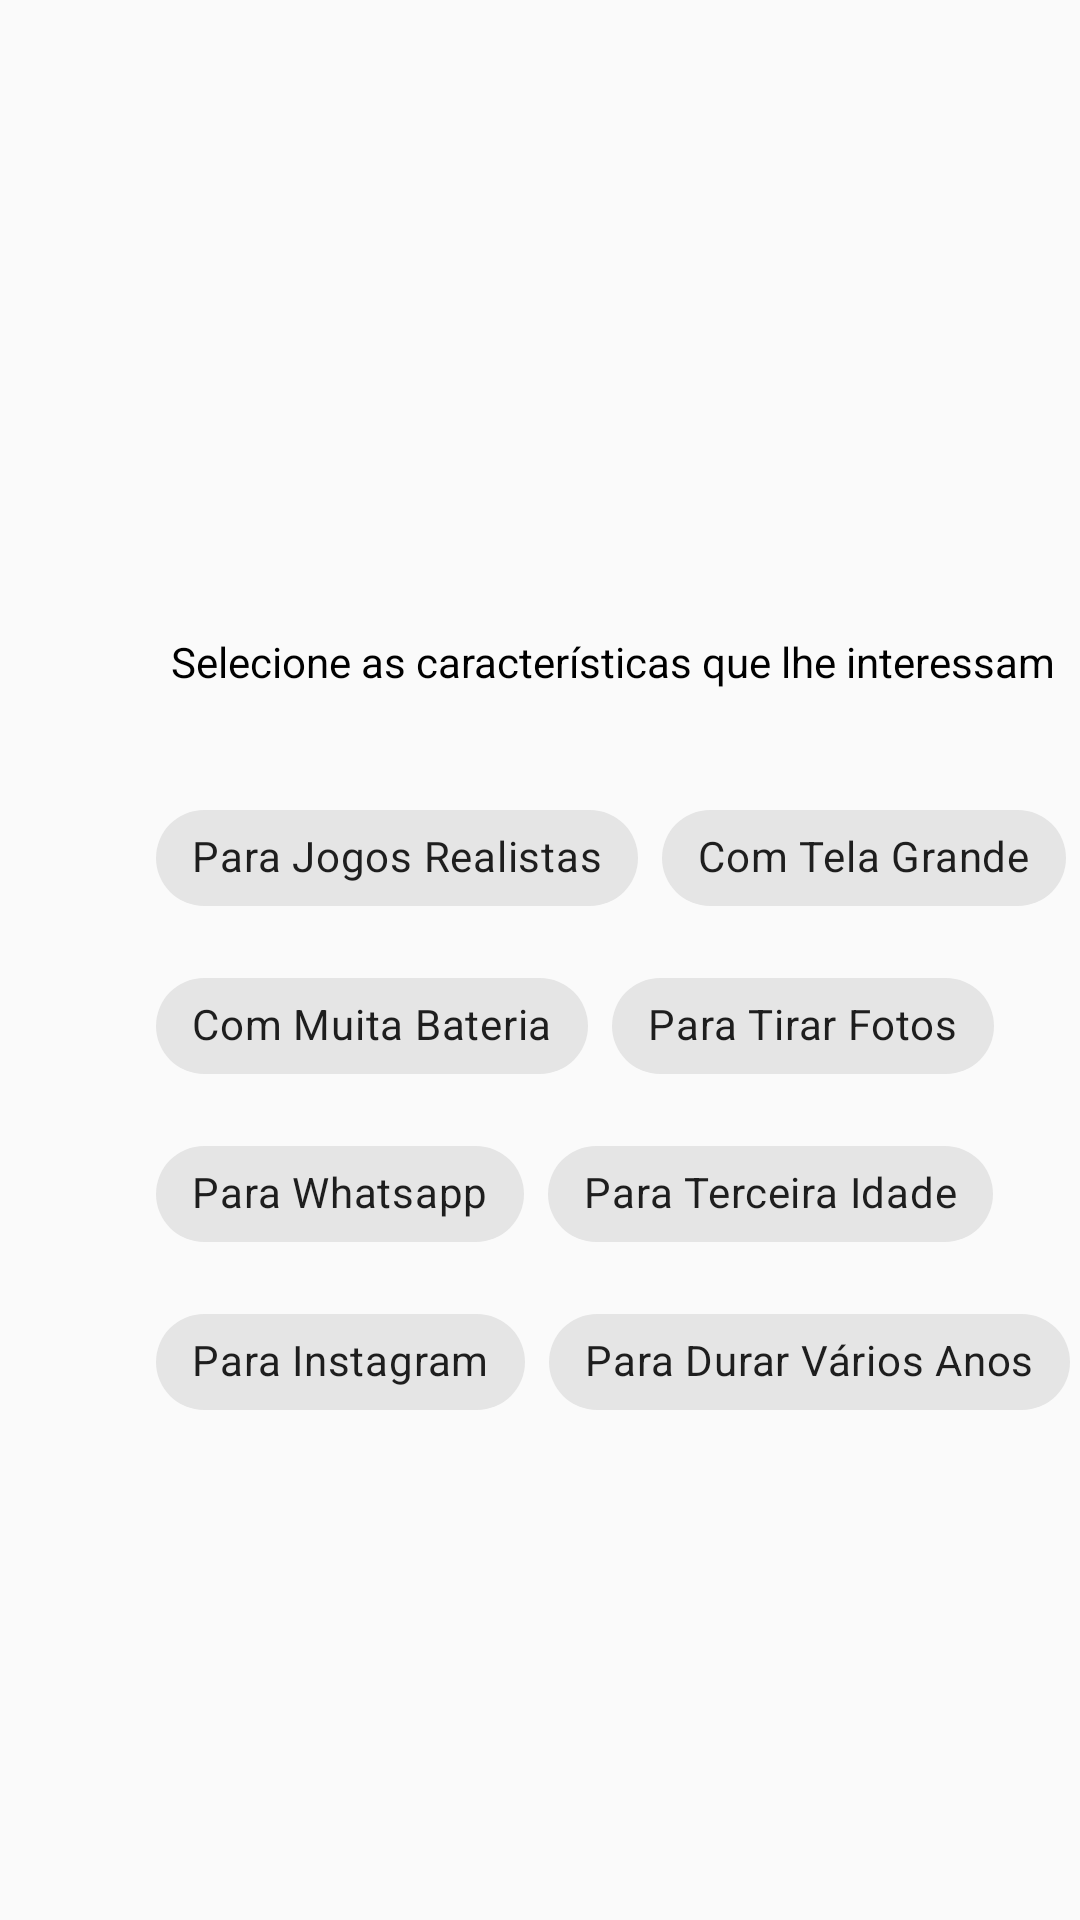

Layout XML and referenced resources for this Android screen:
<!-- AndroidManifest.xml: application theme Theme.Projeto_android23_PegaInfo -->
<!-- res/layout/tela_principal_home_montar_celulares.xml -->
<?xml version="1.0" encoding="utf-8"?>
<ScrollView xmlns:android="http://schemas.android.com/apk/res/android"
    xmlns:app="http://schemas.android.com/apk/res-auto"
    xmlns:tools="http://schemas.android.com/tools"
    android:layout_width="match_parent"
    android:layout_height="match_parent"
    tools:layout_editor_absoluteX="1dp"
    tools:layout_editor_absoluteY="1dp">

    <androidx.constraintlayout.widget.ConstraintLayout
        android:layout_width="match_parent"
        android:layout_height="wrap_content">

        <HorizontalScrollView
            android:id="@+id/scrlv_produtos_Montagem_celulares"
            android:layout_width="wrap_content"
            android:layout_height="168dp"
            android:layout_marginTop="32dp"
            app:layout_constraintStart_toStartOf="parent"
            app:layout_constraintTop_toTopOf="parent">

            <androidx.constraintlayout.widget.ConstraintLayout
                android:id="@+id/scrlLay_produtos_Montagem_celulares"
                android:layout_width="wrap_content"
                android:layout_height="match_parent">

            </androidx.constraintlayout.widget.ConstraintLayout>
        </HorizontalScrollView>

        <TextView
            android:id="@+id/txv_selecione_caracteristicas"
            android:layout_width="wrap_content"
            android:layout_height="19dp"
            android:layout_marginStart="57dp"
            android:layout_marginTop="211dp"
            android:text="@string/selecione_as_caracter_sitcas_que_lhe_interessam"
            android:textColor="@color/tema"
            app:layout_constraintStart_toStartOf="parent"
            app:layout_constraintTop_toTopOf="parent" />

        <com.google.android.material.chip.ChipGroup
            android:layout_width="323dp"
            android:layout_height="wrap_content"
            android:layout_marginStart="52dp"
            android:layout_marginTop="32dp"
            android:theme="@style/Theme.MaterialComponents.Light"
            app:chipSpacing="8dp"
            app:layout_constraintStart_toStartOf="parent"
            app:layout_constraintTop_toBottomOf="@+id/txv_selecione_caracteristicas">

            <com.google.android.material.chip.Chip
                android:id="@+id/chip_celulares_jogar"
                android:layout_width="wrap_content"
                android:layout_height="wrap_content"
                android:text="@string/para_jogos_realistas"
                android:theme="@style/Theme.MaterialComponents.Light" />

            <com.google.android.material.chip.Chip
                android:id="@+id/chip_celulares_tela_grande"
                android:layout_width="wrap_content"
                android:layout_height="wrap_content"
                android:text="@string/com_tela_grande"
                android:theme="@style/Theme.MaterialComponents.Light" />

            <com.google.android.material.chip.Chip
                android:id="@+id/chip_celulares_bateria"
                android:layout_width="wrap_content"
                android:layout_height="wrap_content"
                android:text="@string/com_muita_bateria"
                android:theme="@style/Theme.MaterialComponents.Light" />

            <com.google.android.material.chip.Chip
                android:id="@+id/chip_celulares_fotos"
                android:layout_width="wrap_content"
                android:layout_height="wrap_content"
                android:text="@string/para_tirar_fotos" />

            <com.google.android.material.chip.Chip
                android:id="@+id/chip_celulares_whatsapp"
                android:layout_width="wrap_content"
                android:layout_height="wrap_content"
                android:text="@string/para_whatsapp" />

            <com.google.android.material.chip.Chip
                android:id="@+id/chip_celulares_idoso"
                android:layout_width="wrap_content"
                android:layout_height="wrap_content"
                android:text="@string/para_terceira_idade" />

            <com.google.android.material.chip.Chip
                android:id="@+id/chip_celulares_instagram"
                android:layout_width="wrap_content"
                android:layout_height="wrap_content"
                android:text="@string/para_instagram" />

            <com.google.android.material.chip.Chip
                android:id="@+id/chip_celulares_duradouro"
                android:layout_width="wrap_content"
                android:layout_height="wrap_content"
                android:text="@string/para_durar_v_rios_anos" />

        </com.google.android.material.chip.ChipGroup>
    </androidx.constraintlayout.widget.ConstraintLayout>
</ScrollView>
<!-- resources referenced by this layout -->
<resources>
  <color name="tema">#FF000000</color>
  <string name="com_muita_bateria">Com Muita Bateria</string>
  <string name="com_tela_grande">Com Tela Grande</string>
  <string name="para_durar_v_rios_anos">Para Durar Vários Anos</string>
  <string name="para_instagram">Para Instagram</string>
  <string name="para_jogos_realistas">Para Jogos Realistas</string>
  <string name="para_terceira_idade">Para Terceira Idade</string>
  <string name="para_tirar_fotos">Para Tirar Fotos</string>
  <string name="para_whatsapp">Para Whatsapp</string>
  <string name="selecione_as_caracter_sitcas_que_lhe_interessam">Selecione as características que lhe interessam</string>
  <style name="Theme.Projeto_android23_PegaInfo" parent="Theme.AppCompat.DayNight.NoActionBar">
          
          <item name="colorPrimary">@color/black</item>
          <item name="colorPrimaryVariant">@color/purple_700</item>
          <item name="colorOnPrimary">@color/white</item>
          
          <item name="colorSecondary">@color/teal_200</item>
          <item name="colorSecondaryVariant">@color/teal_700</item>
          <item name="colorOnSecondary">@color/black</item>
          
          <item name="android:statusBarColor" tools:targetApi="l">?attr/colorPrimaryVariant</item>
          
          <item name="android:textColorHint">@color/hint_Color</item>
          <item name="android:textColor">@color/tema</item>
      </style>
  <color name="black">#FF000000</color>
  <color name="purple_700">#FF3700B3</color>
  <color name="white">#FFFFFFFF</color>
  <color name="teal_200">#FF03DAC5</color>
  <color name="teal_700">#FF018786</color>
  <color name="hint_Color">#FF757575</color>
</resources>
